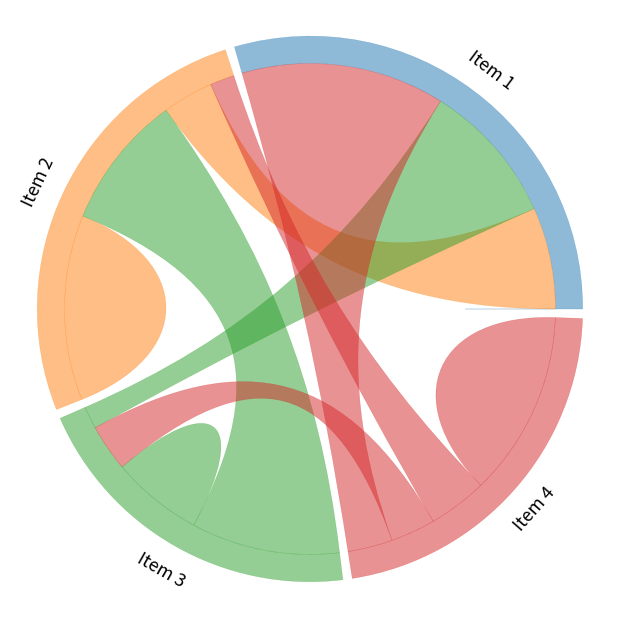

Write the Python code that produced this figure.
###################
# chord diagram
import matplotlib.pyplot as plt
from matplotlib.path import Path
import matplotlib.patches as patches

import numpy as np

LW = 0.3

def polar2xy(r, theta):
    return np.array([r*np.cos(theta), r*np.sin(theta)])

def hex2rgb(c):
    return tuple(int(c[i:i+2], 16)/256.0 for i in (1, 3 ,5))

def IdeogramArc(start=0, end=60, radius=1.0, width=0.2, ax=None, color=(1,0,0)):
    # start, end should be in [0, 360)
    if start > end:
        start, end = end, start
    start *= np.pi/180.
    end *= np.pi/180.
    # optimal distance to the control points
    # https://stackoverflow.com/questions/1734745/how-to-create-circle-with-b%C3%A9zier-curves
    opt = 4./3. * np.tan((end-start)/ 4.) * radius
    inner = radius*(1-width)
    verts = [
        polar2xy(radius, start),
        polar2xy(radius, start) + polar2xy(opt, start+0.5*np.pi),
        polar2xy(radius, end) + polar2xy(opt, end-0.5*np.pi),
        polar2xy(radius, end),
        polar2xy(inner, end),
        polar2xy(inner, end) + polar2xy(opt*(1-width), end-0.5*np.pi),
        polar2xy(inner, start) + polar2xy(opt*(1-width), start+0.5*np.pi),
        polar2xy(inner, start),
        polar2xy(radius, start),
        ]

    codes = [Path.MOVETO,
             Path.CURVE4,
             Path.CURVE4,
             Path.CURVE4,
             Path.LINETO,
             Path.CURVE4,
             Path.CURVE4,
             Path.CURVE4,
             Path.CLOSEPOLY,
             ]

    if ax == None:
        return verts, codes
    else:
        path = Path(verts, codes)
        patch = patches.PathPatch(path, facecolor=color+(0.5,), edgecolor=color+(0.4,), lw=LW)
        ax.add_patch(patch)


def ChordArc(start1=0, end1=60, start2=180, end2=240, radius=1.0, chordwidth=0.7, ax=None, color=(1,0,0)):
    # start, end should be in [0, 360)
    if start1 > end1:
        start1, end1 = end1, start1
    if start2 > end2:
        start2, end2 = end2, start2
    start1 *= np.pi/180.
    end1 *= np.pi/180.
    start2 *= np.pi/180.
    end2 *= np.pi/180.
    opt1 = 4./3. * np.tan((end1-start1)/ 4.) * radius
    opt2 = 4./3. * np.tan((end2-start2)/ 4.) * radius
    rchord = radius * (1-chordwidth)
    verts = [
        polar2xy(radius, start1),
        polar2xy(radius, start1) + polar2xy(opt1, start1+0.5*np.pi),
        polar2xy(radius, end1) + polar2xy(opt1, end1-0.5*np.pi),
        polar2xy(radius, end1),
        polar2xy(rchord, end1),
        polar2xy(rchord, start2),
        polar2xy(radius, start2),
        polar2xy(radius, start2) + polar2xy(opt2, start2+0.5*np.pi),
        polar2xy(radius, end2) + polar2xy(opt2, end2-0.5*np.pi),
        polar2xy(radius, end2),
        polar2xy(rchord, end2),
        polar2xy(rchord, start1),
        polar2xy(radius, start1),
        ]

    codes = [Path.MOVETO,
             Path.CURVE4,
             Path.CURVE4,
             Path.CURVE4,
             Path.CURVE4,
             Path.CURVE4,
             Path.CURVE4,
             Path.CURVE4,
             Path.CURVE4,
             Path.CURVE4,
             Path.CURVE4,
             Path.CURVE4,
             Path.CURVE4,
             ]

    if ax == None:
        return verts, codes
    else:
        path = Path(verts, codes)
        patch = patches.PathPatch(path, facecolor=color+(0.5,), edgecolor=color+(0.4,), lw=LW)
        ax.add_patch(patch)

def selfChordArc(start=0, end=60, radius=1.0, chordwidth=0.7, ax=None, color=(1,0,0)):
    # start, end should be in [0, 360)
    if start > end:
        start, end = end, start
    start *= np.pi/180.
    end *= np.pi/180.
    opt = 4./3. * np.tan((end-start)/ 4.) * radius
    rchord = radius * (1-chordwidth)
    verts = [
        polar2xy(radius, start),
        polar2xy(radius, start) + polar2xy(opt, start+0.5*np.pi),
        polar2xy(radius, end) + polar2xy(opt, end-0.5*np.pi),
        polar2xy(radius, end),
        polar2xy(rchord, end),
        polar2xy(rchord, start),
        polar2xy(radius, start),
        ]

    codes = [Path.MOVETO,
             Path.CURVE4,
             Path.CURVE4,
             Path.CURVE4,
             Path.CURVE4,
             Path.CURVE4,
             Path.CURVE4,
             ]

    if ax == None:
        return verts, codes
    else:
        path = Path(verts, codes)
        patch = patches.PathPatch(path, facecolor=color+(0.5,), edgecolor=color+(0.4,), lw=LW)
        ax.add_patch(patch)

def chordDiagram(X, ax, colors=None, width=0.1, pad=2, chordwidth=0.7):
    """Plot a chord diagram

    Parameters
    ----------
    X :
        flux data, X[i, j] is the flux from i to j
    ax :
        matplotlib `axes` to show the plot
    colors : optional
        user defined colors in rgb format. Use function hex2rgb() to convert hex color to rgb color. Default: d3.js category10
    width : optional
        width/thickness of the ideogram arc
    pad : optional
        gap pad between two neighboring ideogram arcs, unit: degree, default: 2 degree
    chordwidth : optional
        position of the control points for the chords, controlling the shape of the chords
    """
    # X[i, j]:  i -> j
    x = X.sum(axis = 1) # sum over rows
    ax.set_xlim(-1.1, 1.1)
    ax.set_ylim(-1.1, 1.1)

    if colors is None:
    # use d3.js category10 https://github.com/d3/d3-3.x-api-reference/blob/master/Ordinal-Scales.md#category10
        colors = ['#1f77b4', '#ff7f0e', '#2ca02c', '#d62728', '#9467bd',
                  '#8c564b', '#e377c2', '#7f7f7f', '#bcbd22', '#17becf']
        if len(x) > 10:
            print('x is too large! Use x smaller than 10')
        colors = [hex2rgb(colors[i]) for i in range(len(x))]

    # find position for each start and end
    y = x/np.sum(x).astype(float) * (360 - pad*len(x))

    pos = {}
    arc = []
    nodePos = []
    start = 0
    for i in range(len(x)):
        end = start + y[i]
        arc.append((start, end))
        angle = 0.5*(start+end)
        #print(start, end, angle)
        if -30 <= angle <= 210:
            angle -= 90
        else:
            angle -= 270
        nodePos.append(tuple(polar2xy(1.1, 0.5*(start+end)*np.pi/180.)) + (angle,))
        z = (X[i, :]/x[i].astype(float)) * (end - start)
        ids = np.argsort(z)
        z0 = start
        for j in ids:
            pos[(i, j)] = (z0, z0+z[j])
            z0 += z[j]
        start = end + pad

    for i in range(len(x)):
        start, end = arc[i]
        IdeogramArc(start=start, end=end, radius=1.0, ax=ax, color=colors[i], width=width)
        start, end = pos[(i,i)]
        selfChordArc(start, end, radius=1.-width, color=colors[i], chordwidth=chordwidth*0.7, ax=ax)
        for j in range(i):
            color = colors[i]
            if X[i, j] > X[j, i]:
                color = colors[j]
            start1, end1 = pos[(i,j)]
            start2, end2 = pos[(j,i)]
            ChordArc(start1, end1, start2, end2,
                     radius=1.-width, color=colors[i], chordwidth=chordwidth, ax=ax)

    #print(nodePos)
    return nodePos

##################################
if __name__ == "__main__":
    fig = plt.figure(figsize=(6,6))
    flux = np.array([[0, 0.5, 0.7, 1],
      [ 0.25, 0.91, 0.66, 0.12],
      [ 0.11, 0.73, 0.45, 0.23],
      [ 0.22,  0.29,  0.22, 0.91]
    ])

    ax = plt.axes([0,0,1,1])

    #nodePos = chordDiagram(flux, ax, colors=[hex2rgb(x) for x in ['#666666', '#66ff66', '#ff6666', '#6666ff']])
    nodePos = chordDiagram(flux, ax)
    ax.axis('off')
    prop = dict(fontsize=16*0.8, ha='center', va='center')
    nodes = ['Item 1', 'Item 2', 'Item 3', 'Item 4']
    for i in range(4):
        ax.text(nodePos[i][0], nodePos[i][1], nodes[i], rotation=nodePos[i][2], **prop)

    plt.savefig("example.svg", dpi=600,
            transparent=True,
            bbox_inches='tight', pad_inches=0.02)
